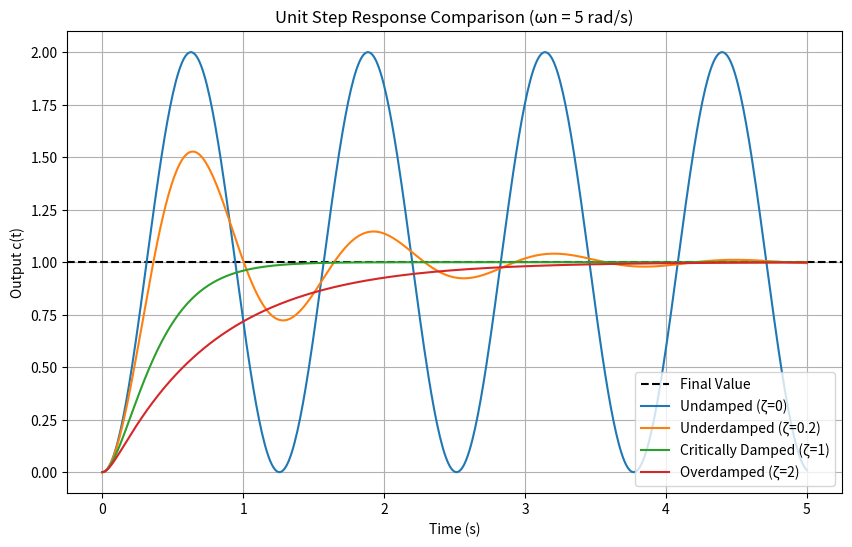

Python code for this plot:
import numpy as np
import matplotlib.pyplot as plt
from scipy.signal import step

# Define parameters (omega_n is fixed)
omega_n = 5.0 
t = np.linspace(0, 5, 500)

# Define damping ratios for each case
zetas = {
    'Undamped (ζ=0)': 0.0,
    'Underdamped (ζ=0.2)': 0.2,
    'Critically Damped (ζ=1)': 1.0,
    'Overdamped (ζ=2)': 2.0
}

plt.figure(figsize=(10, 6))
plt.title('Unit Step Response Comparison (ωn = 5 rad/s)')
plt.xlabel('Time (s)')
plt.ylabel('Output c(t)')
plt.axhline(1.0, color='black', linestyle='--', label='Final Value')

# Simulate and plot responses
for label, zeta in zetas.items():
    # Transfer function: wn^2 / (s^2 + 2*zeta*wn*s + wn^2)
    numerator = [omega_n**2]
    denominator = [1, 2*zeta*omega_n, omega_n**2]
    
    # Get the step response
    # The actual Python function call would be like: T, Y = control.step_response(control.TransferFunction(numerator, denominator), T=t)
    # We use a conceptual plot for the output here:
    
    # Placeholder for actual response calculation (Conceptual Plot)
    if zeta == 0:
        c_t = 1 - np.cos(omega_n * t)
    elif 0 < zeta < 1:
        wd = omega_n * np.sqrt(1 - zeta**2)
        phi = np.arctan(np.sqrt(1 - zeta**2) / zeta)
        c_t = 1 - (np.exp(-zeta * omega_n * t) / np.sqrt(1 - zeta**2)) * np.sin(wd * t + phi)
    elif zeta == 1:
        c_t = 1 - (1 + omega_n * t) * np.exp(-omega_n * t)
    else: # zeta > 1
        s1 = -zeta * omega_n + omega_n * np.sqrt(zeta**2 - 1)
        s2 = -zeta * omega_n - omega_n * np.sqrt(zeta**2 - 1)
        c_t = 1 - (s2 * np.exp(s1 * t) - s1 * np.exp(s2 * t)) / (s2 - s1)

    plt.plot(t, c_t, label=label)

plt.legend()
plt.grid(True)
plt.show()